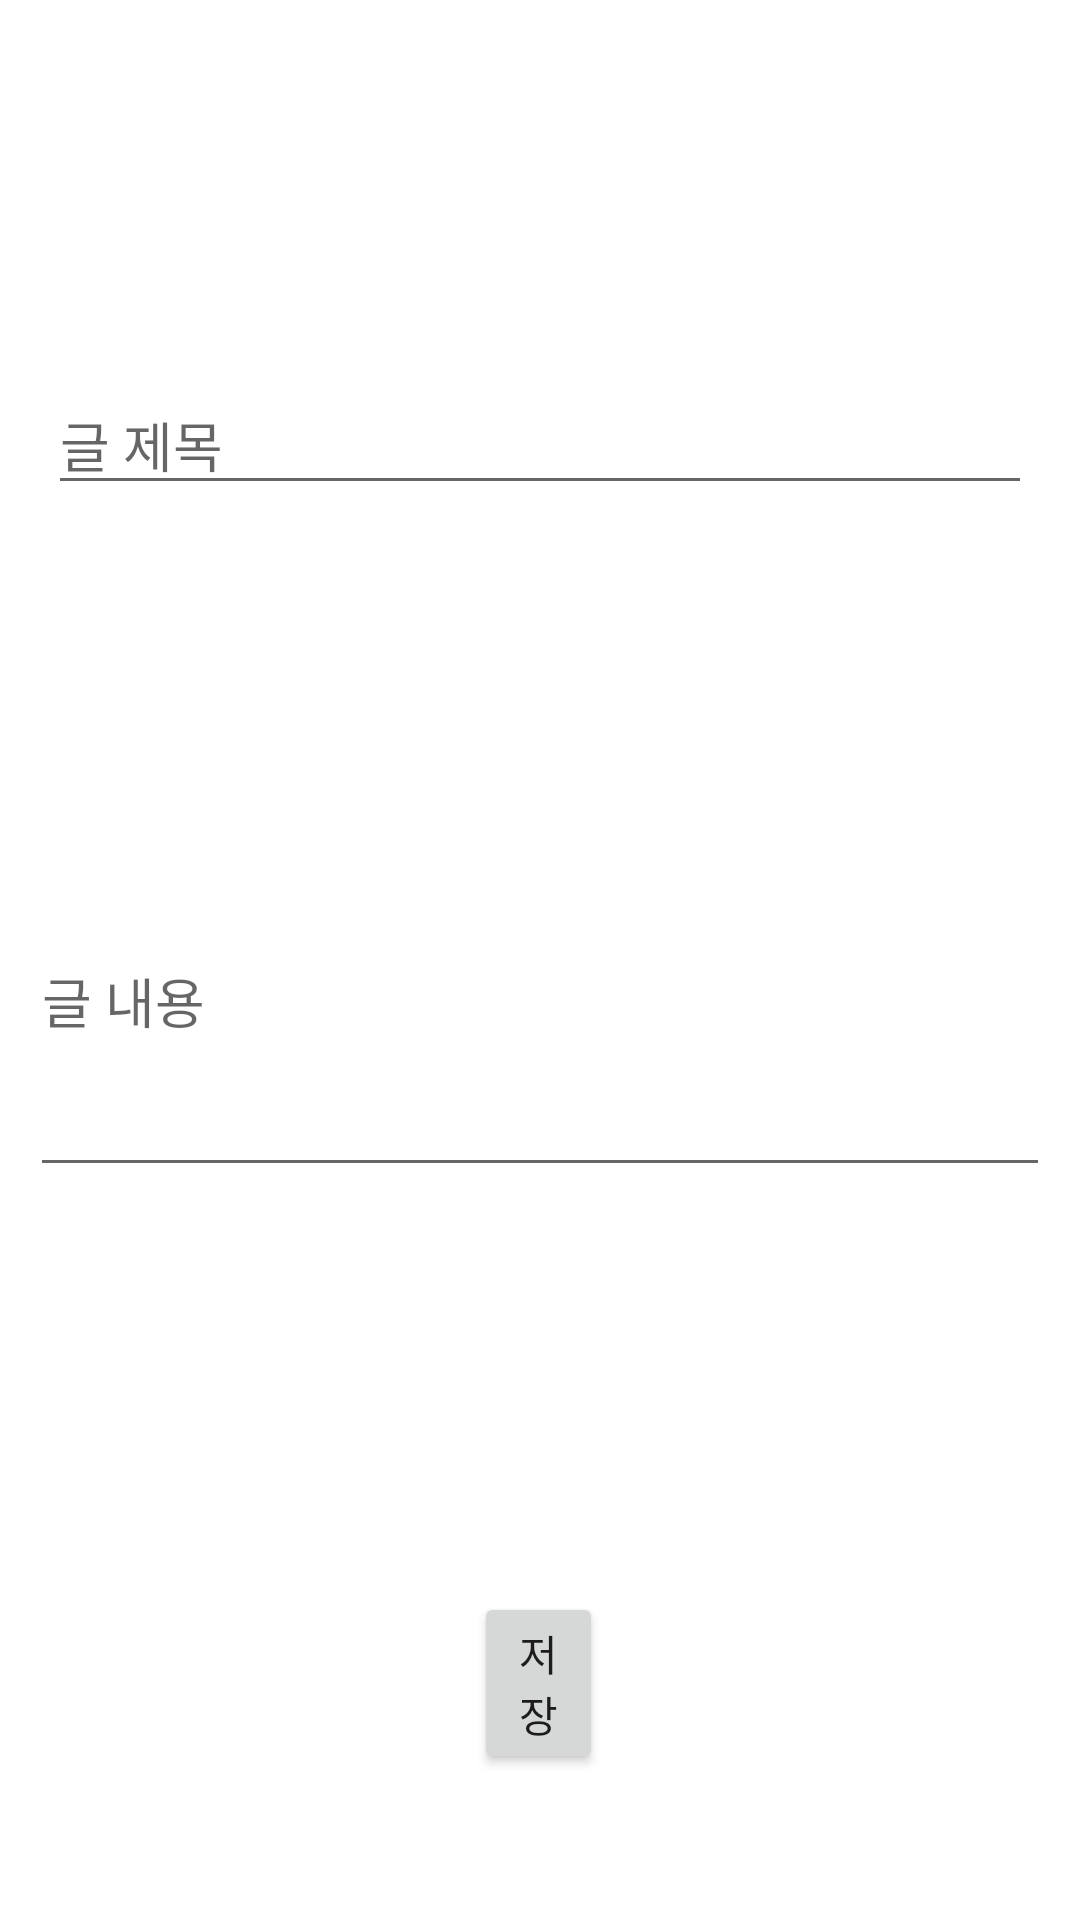

Reconstruct the res/layout file that produces this screen, plus the resources it refers to.
<!-- AndroidManifest.xml: application theme Theme.TwinsAndroid -->
<!-- res/layout/fragment_gallery_create.xml -->
<?xml version="1.0" encoding="utf-8"?>
<layout xmlns:android="http://schemas.android.com/apk/res/android"
    xmlns:tools="http://schemas.android.com/tools"
    xmlns:app="http://schemas.android.com/apk/res-auto">

    <data>

    </data>

    <FrameLayout
        android:layout_width="match_parent"
        android:layout_height="match_parent"
        tools:context=".fragment.main.gallery.GalleryCreateFragment">

        <LinearLayout
            android:layout_width="match_parent"
            android:layout_height="wrap_content"
            android:orientation="vertical">

            <com.google.android.material.textfield.TextInputEditText
                android:id="@+id/gall_form_title"
                android:layout_width="match_parent"
                android:layout_height="wrap_content"
                android:layout_marginStart="16dp"
                android:layout_marginTop="125dp"
                android:layout_marginEnd="16dp"
                android:hint="글 제목"
                app:layout_constraintEnd_toEndOf="parent"
                app:layout_constraintStart_toStartOf="parent"/>


            <EditText
                android:id="@+id/gall_form_content"
                android:layout_width="match_parent"
                android:layout_height="wrap_content"
                android:layout_marginStart="10dp"
                android:layout_marginTop="100dp"
                android:layout_marginEnd="10dp"
                android:inputType="textMultiLine"
                android:lines="5"
                android:hint="글 내용"
                android:maxWidth="5.0dp"
                android:minWidth="10.0dp"
                android:scrollHorizontally="false"
                app:layout_constraintEnd_toEndOf="parent"
                app:layout_constraintStart_toStartOf="@id/gall_form_title"
                app:layout_constraintTop_toTopOf="@id/gall_form_title" />

            <Button
                android:id="@+id/gall_form_saveButton"
                android:layout_width="wrap_content"
                android:layout_height="wrap_content"
                android:layout_marginStart="158dp"
                android:layout_marginTop="135dp"
                android:layout_marginEnd="159dp"
                android:text="저장"
                app:layout_constraintEnd_toEndOf="parent"
                app:layout_constraintStart_toStartOf="parent"
                app:layout_constraintTop_toBottomOf="@+id/gall_form_imageView" />

        </LinearLayout>

    </FrameLayout>
</layout>
<!-- resources referenced by this layout -->
<resources>
  <style name="Theme.TwinsAndroid" parent="Theme.MaterialComponents.DayNight.DarkActionBar">
          
          <item name="colorPrimary">@color/twins_red</item>
          <item name="colorPrimaryVariant">@color/black</item>
          <item name="colorOnPrimary">@color/white</item>
          
          <item name="colorSecondary">@color/teal_200</item>
          <item name="colorSecondaryVariant">@color/teal_700</item>
          <item name="colorOnSecondary">@color/black</item>
          
          <item name="android:statusBarColor">?attr/colorPrimaryVariant</item>
          
  
          
          <item name="windowNoTitle">true</item>
          
          <item name="android:windowFullscreen">false</item>
      </style>
  <color name="twins_red">#B32653</color>
  <color name="black">#FF000000</color>
  <color name="white">#FFFFFFFF</color>
  <color name="teal_200">#FF03DAC5</color>
  <color name="teal_700">#FF018786</color>
</resources>
